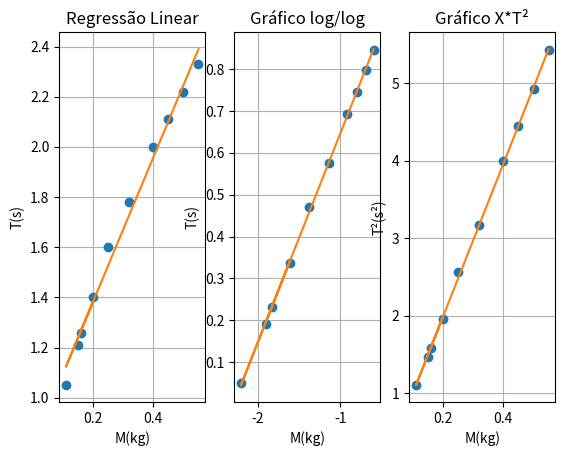

This chart was generated by the following Python code:
import matplotlib.pyplot as plt
import numpy as np
import math

# Função utilizada para obter gráficos simples
def graph(x,y,title = "Gráfico", xaxis = "Eixo X", yaxis = "Eixo Y"):
    plt.plot(x,y,'o')

    plt.xlabel(xaxis)
    plt.ylabel(yaxis)

    plt.grid()

    plt.title(title)

# Função utilizada para obter as equações das regressões lineares
# Aplicando o Metodo dos Minimos Quadráticos

def equacao(N,X,Y):
    ## Cálculo dos somatórios para as fórmulas
    sumX = sum(X)
    sumY = sum(Y)
    sumXsquared = sum([x**2 for x in X])
    sumYsquared = sum([x**2 for x in Y])

    ## Somatório x*y
    sumXY = 0
    for i in range(0,N):
        sumXY += X[i]*Y[i]

    ##Resultados dos Somatórios
    print("O resultado de sumX é: {:.1f}".format(sumX))
    print("O resultado de sumY é: {:.1f}".format(sumY))
    print("O resultado de sumXsquared é: {:.1f}".format(sumXsquared))
    print("O resultado de sumYsquared é: {:.1f}".format(sumYsquared))
    print("O resultado de sumXY é: {:.1f}".format(sumXY))

    # Cálculo do declive, ordenada na origem e R
    declive = (N*sumXY - sumX*sumY)/(N*sumXsquared - sumX**2)
    ordenada = (sumXsquared*sumY - sumX*sumXY)/(N*sumXsquared - sumX**2)
    R = (N*sumXY- sumX*sumY)**2/((N*sumXsquared - (sumX)**2)*(N*sumYsquared - sumY**2))

    # Cálculo dos Erros
    erroDeclive = abs(declive)*math.sqrt(((1/R)-1)/(N-2))
    erroOrdenada = erroDeclive*math.sqrt(sumXsquared/N)

    #Resultados do declive, ordenada na origem e R
    print()
    print("O declive obtido é: {:.8f}".format(declive))
    print("A ordenada na origem é: {:.8f}".format(ordenada))
    print("O valor do R é: {:.8f}".format(R))
    print("O erro do declive é: {:.4f}".format(erroDeclive))
    print("O erro da ordenada é: {:.4f}".format(erroOrdenada))

    print()
    print("Logo, o valor do declive é {:.6f} +- {:.2f} km/minuto.".format(declive,erroDeclive))
    print("O valor da ordenada na origem é {:.6f} +- {:.2f} km.".format(ordenada,erroOrdenada))

    return declive, ordenada

def main():
    ## Dados Experimentais
    N = 10
    ## X = M(kg), Y = T(s)
    X = np.array([0.15,0.20,0.16,0.11,0.25,0.32,0.40,0.45,0.50,0.55])  
    Y = np.array([1.21,1.40,1.26,1.05,1.60,1.78,2,2.11,2.22,2.33])

    ## Cálculo dos logaritmos dos pontos experimentais
    log_X = np.array([math.log(x) for x in X])
    log_Y = np.array([math.log(x) for x in Y])

    ## Chamada da função para obter regressão linear
    print("Obtenção de regressão linear utilizando os pontos experimentais iniciais\n")
    declive, ordenada = equacao(N,X,Y)  ##em que N é nº pontos experimentais e X e Y os valores a utilizar na regressão linear

    ## Chamada do gráfico com os pontos experimentais iniciais, de modo a averiguar se estes representam um modelo linear
    plt.subplot(1,3,1)
    graph(X,Y,"Regressão Linear","M(kg)", "T(s)") ## Adicionar 2 parâmetros extra com titulos dos eixos

    ## Gráfico da regressão linear com pontos iniciais
    plt.plot(X, declive*X + ordenada)
    print("Conclusão") ##Descrever a conclusão obtida ao analisar a regressão linear

    ## Caso seja necessário adaptar o modelo a gráficos log ou semilog, chamar novo gráfico com pontos
    ## experimentais adaptados, e fazer plot da equação obtida. Gráficos podem ser obtidos com recurso a plt.plot()
    ## Fazer plt.subplot e/ou plt.figure caso facilitie visualizaçao. plt.subplot(nº linhas, nº colunas, posição do gráfico)
    plt.subplot(1,3,2)
    graph(log_X,log_Y,"Gráfico log/log","M(kg)","T(s)")
    print("Obtenção de regressão linear usando um modelo log")
    m,b = equacao(N,log_X,log_Y)
    plt.plot(log_X, m*log_X + b)

    ## Não esquecer que:
    ## Gráfico log/log -> Lei de Potência -> y = c*x^n
    ## Gráfico semilog (logy) -> Lei Exponencial -> y = y0 * e^alfa*x
    ## Responder a questões extra que o exercicio proponha, antes de mostrar os gráficos

    ## Alínea c)
    Tsquared = [x**2 for x in Y]
    plt.subplot(1,3,3)
    graph(X,Tsquared,"Gráfico X*T²","M(kg)","T²(s²)")
    print("Cálculo dos valores de declive e ordenada adaptados")
    m,b = equacao(N,X,Tsquared)
    plt.plot(X, m*X + b)

    plt.show()

main()